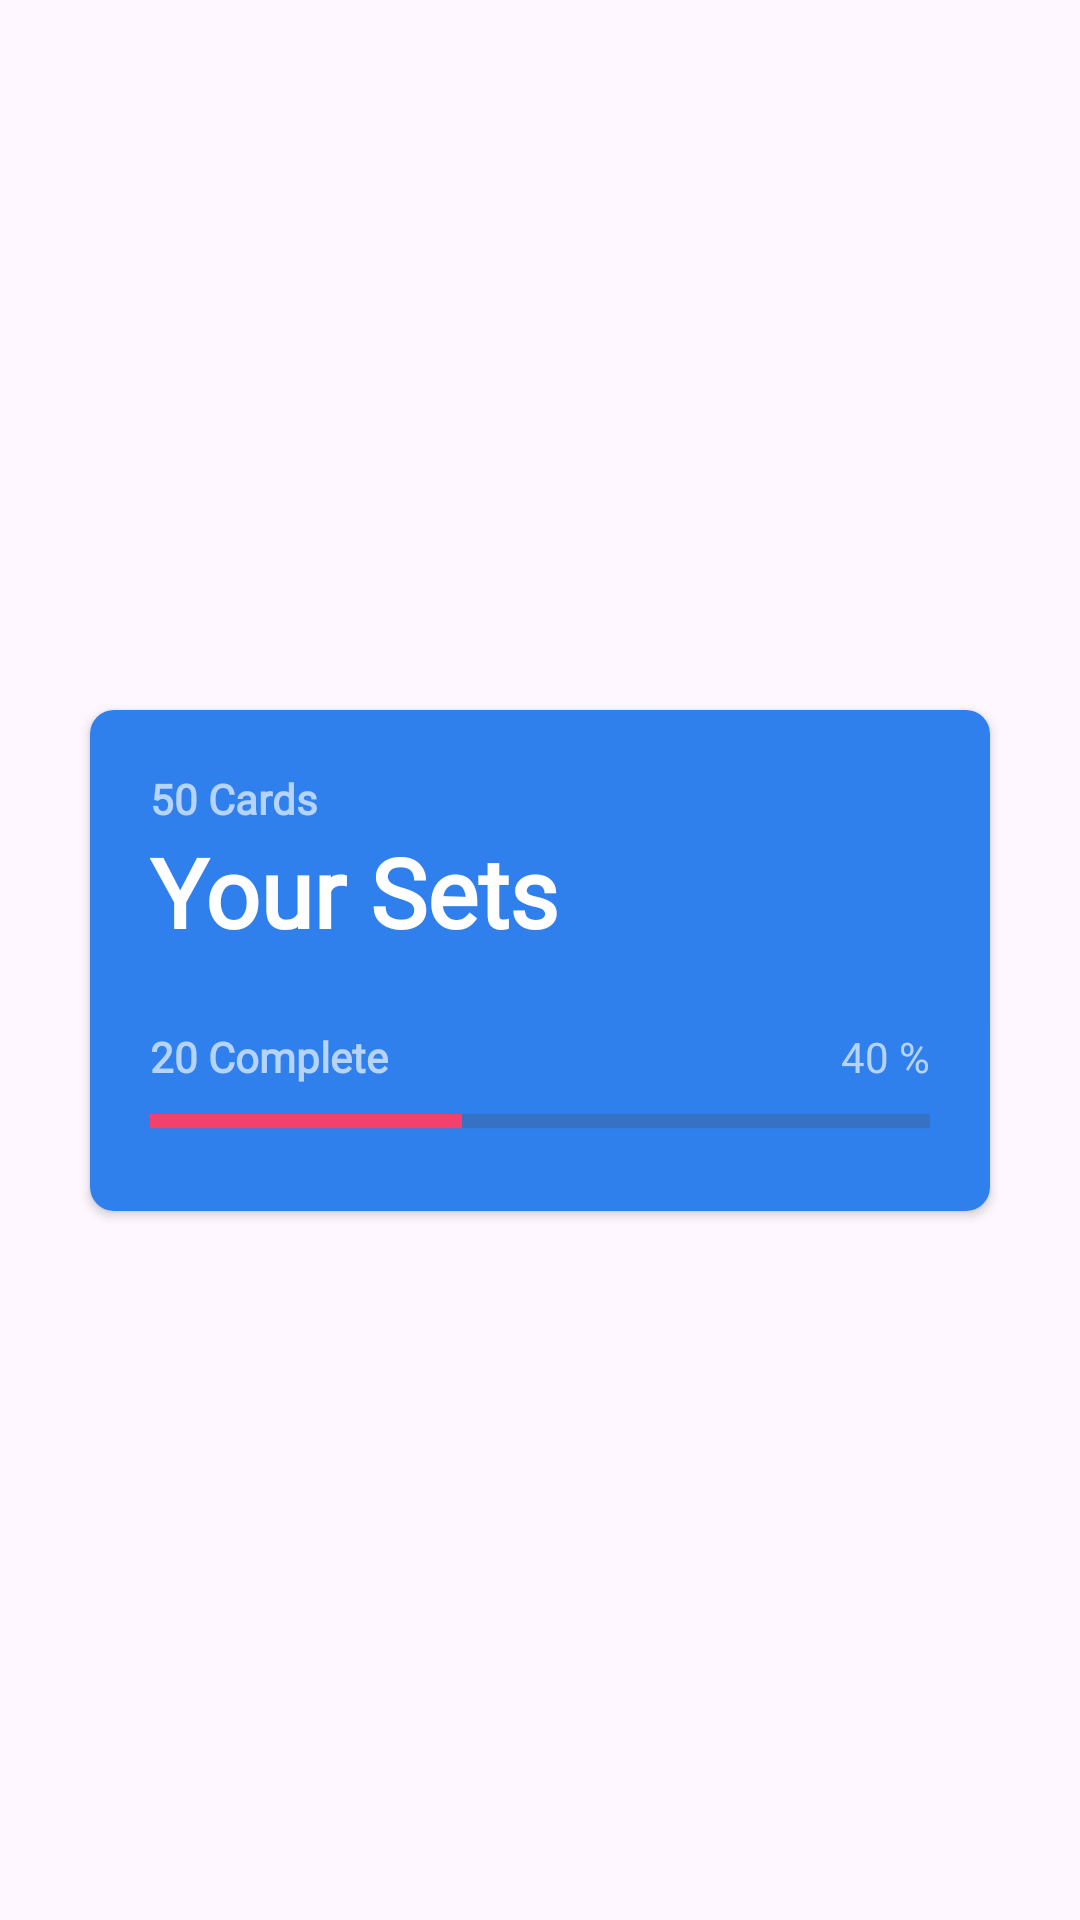

Reconstruct the res/layout file that produces this screen, plus the resources it refers to.
<!-- AndroidManifest.xml: application theme Theme.Clarity -->
<!-- res/layout/set_card.xml -->
<?xml version="1.0" encoding="utf-8"?>
<androidx.constraintlayout.widget.ConstraintLayout xmlns:android="http://schemas.android.com/apk/res/android"
    xmlns:app="http://schemas.android.com/apk/res-auto"
    xmlns:tools="http://schemas.android.com/tools"
    android:layout_width="match_parent"
    android:layout_height="wrap_content">


    <androidx.cardview.widget.CardView
        android:layout_width="0dp"
        android:layout_height="wrap_content"
        android:layout_marginStart="30dp"
        android:layout_marginTop="10dp"
        android:layout_marginEnd="30dp"
        android:layout_marginBottom="10dp"
        app:cardCornerRadius="8dp"
        app:layout_constraintBottom_toBottomOf="parent"
        app:layout_constraintEnd_toEndOf="parent"
        app:layout_constraintStart_toStartOf="parent"
        app:layout_constraintTop_toTopOf="parent">

        <androidx.constraintlayout.widget.ConstraintLayout
            android:layout_width="match_parent"
            android:layout_height="match_parent"
            android:background="#2F80ED">

            <TextView
                android:id="@+id/tvCardCount"
                android:layout_width="wrap_content"
                android:layout_height="wrap_content"
                android:layout_marginTop="20dp"
                android:fontFamily="@font/manrope_semibold"
                android:text="50 Cards"
                android:textColor="#A6FFFFFF"
                android:textFontWeight="600"
                android:textSize="14sp"
                app:layout_constraintStart_toStartOf="@+id/tvSetTitle"
                app:layout_constraintTop_toTopOf="parent" />

            <TextView
                android:id="@+id/tvSetTitle"
                android:layout_width="wrap_content"
                android:layout_height="wrap_content"
                android:fontFamily="@font/inter_semibold"
                android:text="@string/your_sets"
                android:textColor="#FFFFFF"
                android:textFontWeight="600"
                android:textSize="32sp"
                android:textStyle="bold"
                app:layout_constraintStart_toStartOf="@+id/tvCompletedPhrases"
                app:layout_constraintTop_toBottomOf="@+id/tvCardCount" />

            <TextView
                android:id="@+id/tvYourSets"
                android:layout_width="wrap_content"
                android:layout_height="wrap_content"
                android:fontFamily="@font/inter_semibold"
                android:text="@string/your_sets"
                android:textColor="#FFFFFF"
                android:textFontWeight="600"
                android:textSize="32sp"
                android:textStyle="bold"
                android:visibility="gone"
                app:layout_constraintStart_toStartOf="@+id/tvCompletedPhrases"
                app:layout_constraintTop_toBottomOf="@+id/tvCardCount" />

            <TextView
                android:id="@+id/tvYourSets2"
                android:layout_width="wrap_content"
                android:layout_height="wrap_content"
                android:fontFamily="@font/inter_semibold"
                android:text="Cities"
                android:textColor="#FFFFFF"
                android:visibility="gone"
                app:layout_constraintStart_toStartOf="@+id/tvCompletedPhrases"
                app:layout_constraintTop_toBottomOf="@+id/tvCardCount"
                tools:textFontWeight="600"
                tools:textSize="32sp" />

            <TextView
                android:id="@+id/tvCompletedPhrases"
                android:layout_width="wrap_content"
                android:layout_height="wrap_content"
                android:layout_marginBottom="2dp"
                android:fontFamily="@font/manrope_semibold"
                android:text="20 Complete"
                android:textColor="#A6FFFFFF"
                android:textFontWeight="600"
                app:layout_constraintBottom_toTopOf="@+id/progressBarSet"
                app:layout_constraintStart_toStartOf="@+id/progressBarSet"
                tools:textFontWeight="600" />

            <TextView
                android:id="@+id/tvCompletedPercent"
                android:layout_width="wrap_content"
                android:layout_height="wrap_content"
                android:layout_marginBottom="2dp"
                android:fontFamily="@font/manrope_semibold"
                android:text="40 %"
                android:textColor="#A6FFFFFF"
                app:layout_constraintBottom_toTopOf="@+id/progressBarSet"
                app:layout_constraintEnd_toEndOf="@+id/progressBarSet"
                tools:textFontWeight="600" />

            <ProgressBar
                android:id="@+id/progressBarSet"
                style="@style/Widget.AppCompat.ProgressBar.Horizontal"
                android:layout_width="0dp"
                android:layout_height="20dp"
                android:layout_marginStart="20dp"
                android:layout_marginTop="45dp"
                android:layout_marginEnd="20dp"
                android:layout_marginBottom="20dp"
                android:backgroundTint="#FFFFFF"
                android:backgroundTintMode="src_over"
                android:indeterminate="false"
                android:outlineAmbientShadowColor="#FFFFFF"
                android:progress="40"
                android:progressTint="#F1416C"
                android:scaleY="1.2"
                app:layout_constraintBottom_toBottomOf="parent"
                app:layout_constraintEnd_toEndOf="parent"
                app:layout_constraintStart_toStartOf="parent"
                app:layout_constraintTop_toBottomOf="@+id/tvSetTitle" />

            <ImageView
                android:id="@+id/completedCheck"
                android:layout_width="30dp"
                android:layout_height="30dp"
                android:layout_marginTop="12dp"
                android:layout_marginEnd="12dp"
                android:scaleX="1.0"
                android:visibility="visible"
                app:layout_constraintEnd_toEndOf="parent"
                app:layout_constraintTop_toTopOf="parent"
                app:srcCompat="@drawable/baseline_check_circle_24" />

        </androidx.constraintlayout.widget.ConstraintLayout>
    </androidx.cardview.widget.CardView>
</androidx.constraintlayout.widget.ConstraintLayout>
<!-- resources referenced by this layout -->
<resources>
  <string name="your_sets">Your Sets</string>
  <style name="Theme.Clarity" parent="Base.Theme.Clarity" />
  <style name="Base.Theme.Clarity" parent="Theme.Material3.DayNight.NoActionBar">
          
          
      </style>
</resources>
